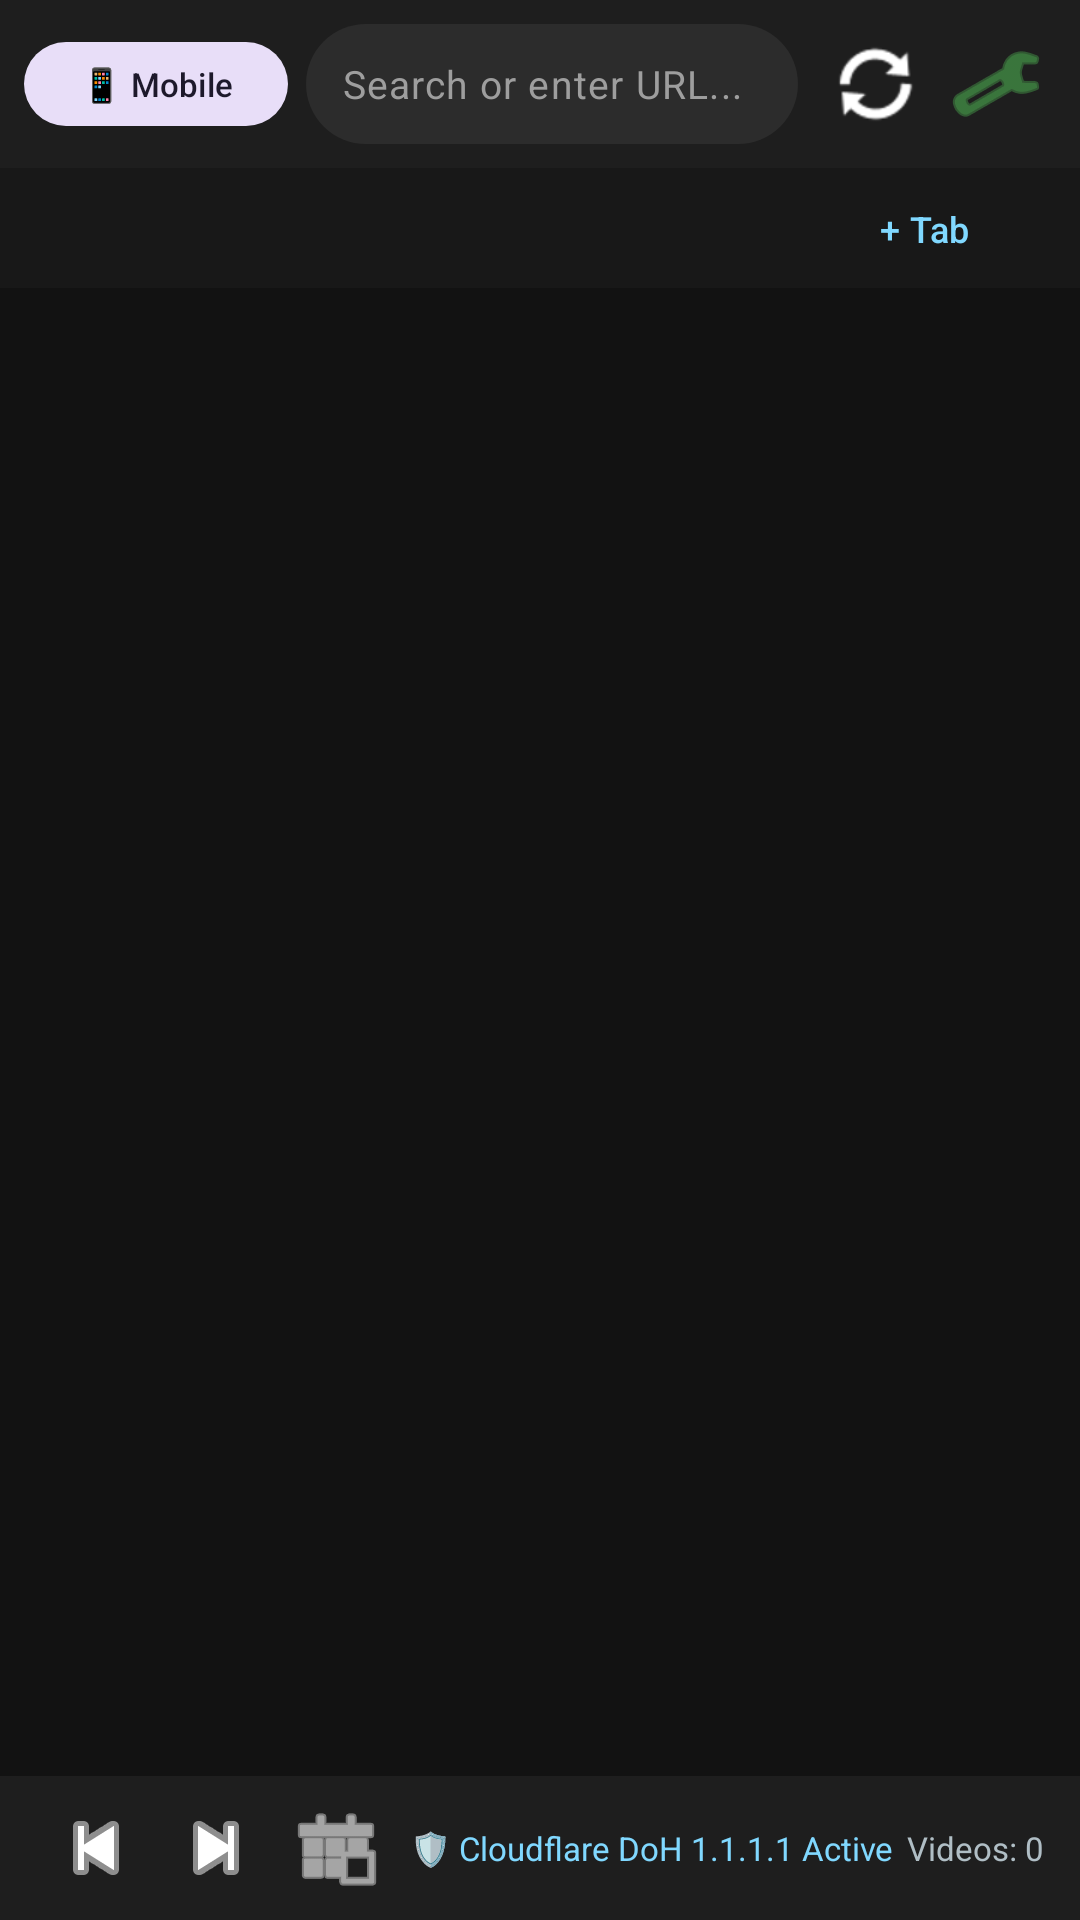

Here is an Android app screen rendered from its layout file. Give the layout XML and the strings, colors and styles it references.
<!-- AndroidManifest.xml: application theme Theme.VideoBrowser -->
<!-- res/layout/activity_main.xml -->
<?xml version="1.0" encoding="utf-8"?>
<androidx.coordinatorlayout.widget.CoordinatorLayout xmlns:android="http://schemas.android.com/apk/res/android"
    xmlns:app="http://schemas.android.com/apk/res-auto"
    xmlns:tools="http://schemas.android.com/tools"
    android:layout_width="match_parent"
    android:layout_height="match_parent"
    android:background="#121212">

    <LinearLayout
        android:layout_width="match_parent"
        android:layout_height="match_parent"
        android:orientation="vertical">

        
        <com.google.android.material.appbar.AppBarLayout
            android:layout_width="match_parent"
            android:layout_height="wrap_content"
            android:background="#1E1E1E"
            app:elevation="4dp">

            <LinearLayout
                android:layout_width="match_parent"
                android:layout_height="56dp"
                android:gravity="center_vertical"
                android:orientation="horizontal"
                android:paddingStart="8dp"
                android:paddingEnd="8dp">

                
                <com.google.android.material.button.MaterialButton
                    android:id="@+id/btn_user_agent"
                    style="@style/Widget.Material3.Button.TonalButton"
                    android:layout_width="wrap_content"
                    android:layout_height="36dp"
                    android:paddingStart="8dp"
                    android:paddingEnd="8dp"
                    android:text="📱 Mobile"
                    android:textSize="11sp"
                    android:contentDescription="Toggle Desktop or Mobile User Agent" />

                
                <com.google.android.material.textfield.TextInputLayout
                    android:layout_width="0dp"
                    android:layout_height="wrap_content"
                    android:layout_marginStart="6dp"
                    android:layout_marginEnd="6dp"
                    android:layout_weight="1"
                    app:boxBackgroundColor="#2C2C2C"
                    app:boxCornerRadiusBottomEnd="20dp"
                    app:boxCornerRadiusBottomStart="20dp"
                    app:boxCornerRadiusTopEnd="20dp"
                    app:boxCornerRadiusTopStart="20dp"
                    app:boxStrokeWidth="0dp"
                    app:boxStrokeWidthFocused="1dp"
                    app:hintEnabled="false">

                    <com.google.android.material.textfield.TextInputEditText
                        android:id="@+id/et_url"
                        android:layout_width="match_parent"
                        android:layout_height="40dp"
                        android:hint="Search or enter URL..."
                        android:imeOptions="actionGo"
                        android:inputType="textUri"
                        android:maxLines="1"
                        android:paddingStart="12dp"
                        android:paddingEnd="12dp"
                        android:paddingTop="8dp"
                        android:paddingBottom="8dp"
                        android:textColor="#FFFFFF"
                        android:textColorHint="#9E9E9E"
                        android:textSize="13sp" />
                </com.google.android.material.textfield.TextInputLayout>

                
                <ImageButton
                    android:id="@+id/btn_reload"
                    android:layout_width="40dp"
                    android:layout_height="40dp"
                    android:background="?attr/selectableItemBackgroundBorderless"
                    android:contentDescription="Reload Page"
                    android:src="@android:drawable/ic_popup_sync"
                    app:tint="#FFFFFF" />

                
                <ImageButton
                    android:id="@+id/btn_adblock"
                    android:layout_width="40dp"
                    android:layout_height="40dp"
                    android:background="?attr/selectableItemBackgroundBorderless"
                    android:contentDescription="Adblock Toggle"
                    android:src="@android:drawable/ic_menu_manage"
                    app:tint="#4CAF50" />

            </LinearLayout>

            
            <LinearLayout
                android:layout_width="match_parent"
                android:layout_height="40dp"
                android:background="#181818"
                android:gravity="center_vertical"
                android:orientation="horizontal"
                android:paddingStart="8dp"
                android:paddingEnd="8dp">

                <HorizontalScrollView
                    android:layout_width="0dp"
                    android:layout_height="match_parent"
                    android:layout_weight="1"
                    android:scrollbars="none">

                    <LinearLayout
                        android:id="@+id/layout_tab_container"
                        android:layout_width="wrap_content"
                        android:layout_height="match_parent"
                        android:gravity="center_vertical"
                        android:orientation="horizontal" />
                </HorizontalScrollView>

                
                <com.google.android.material.button.MaterialButton
                    android:id="@+id/btn_new_tab"
                    style="@style/Widget.Material3.Button.TextButton"
                    android:layout_width="wrap_content"
                    android:layout_height="36dp"
                    android:text="+ Tab"
                    android:textColor="#80D8FF"
                    android:textSize="12sp"
                    android:contentDescription="Open new tab" />

            </LinearLayout>

            
            <com.google.android.material.progressindicator.LinearProgressIndicator
                android:id="@+id/loading_progress"
                android:layout_width="match_parent"
                android:layout_height="3dp"
                android:indeterminate="false"
                android:max="100"
                android:visibility="gone"
                app:indicatorColor="#1A73E8"
                app:trackColor="#333333" />

        </com.google.android.material.appbar.AppBarLayout>

        
        <FrameLayout
            android:id="@+id/webview_container"
            android:layout_width="match_parent"
            android:layout_height="0dp"
            android:layout_weight="1"
            android:background="#121212" />

        
        <LinearLayout
            android:layout_width="match_parent"
            android:layout_height="48dp"
            android:background="#1E1E1E"
            android:gravity="center_vertical"
            android:orientation="horizontal"
            android:paddingStart="12dp"
            android:paddingEnd="12dp">

            
            <ImageButton
                android:id="@+id/btn_back"
                android:layout_width="40dp"
                android:layout_height="40dp"
                android:background="?attr/selectableItemBackgroundBorderless"
                android:contentDescription="Back"
                android:src="@android:drawable/ic_media_previous"
                app:tint="#FFFFFF" />

            
            <ImageButton
                android:id="@+id/btn_forward"
                android:layout_width="40dp"
                android:layout_height="40dp"
                android:background="?attr/selectableItemBackgroundBorderless"
                android:contentDescription="Forward"
                android:src="@android:drawable/ic_media_next"
                app:tint="#FFFFFF" />

            
            <ImageButton
                android:id="@+id/btn_home"
                android:layout_width="40dp"
                android:layout_height="40dp"
                android:background="?attr/selectableItemBackgroundBorderless"
                android:contentDescription="Home"
                android:src="@android:drawable/ic_menu_today"
                app:tint="#FFFFFF" />

            
            <TextView
                android:id="@+id/tv_dns_status"
                android:layout_width="0dp"
                android:layout_height="wrap_content"
                android:layout_weight="1"
                android:gravity="center"
                android:text="🛡️ Cloudflare DoH 1.1.1.1 Active"
                android:textColor="#80D8FF"
                android:textSize="11sp" />

            
            <TextView
                android:id="@+id/tv_sniffer_status"
                android:layout_width="wrap_content"
                android:layout_height="wrap_content"
                android:text="Videos: 0"
                android:textColor="#B0BEC5"
                android:textSize="11sp" />

        </LinearLayout>

    </LinearLayout>

    
    <com.google.android.material.floatingactionbutton.ExtendedFloatingActionButton
        android:id="@+id/fab_download"
        android:layout_width="wrap_content"
        android:layout_height="wrap_content"
        android:layout_gravity="bottom|end"
        android:layout_marginEnd="16dp"
        android:layout_marginBottom="64dp"
        android:backgroundTint="#E53935"
        android:text="Download (0)"
        android:textColor="#FFFFFF"
        android:visibility="gone"
        app:icon="@android:drawable/stat_sys_download"
        app:iconTint="#FFFFFF"
        tools:visibility="visible" />

</androidx.coordinatorlayout.widget.CoordinatorLayout>
<!-- resources referenced by this layout -->
<resources>
  <style name="Theme.VideoBrowser" parent="Theme.Material3.DayNight.NoActionBar">
          <item name="colorPrimary">#1A73E8</item>
          <item name="colorOnPrimary">#FFFFFF</item>
          <item name="colorSecondary">#00897B</item>
          <item name="colorOnSecondary">#FFFFFF</item>
          <item name="android:statusBarColor">#121212</item>
          <item name="android:navigationBarColor">#121212</item>
      </style>
</resources>
